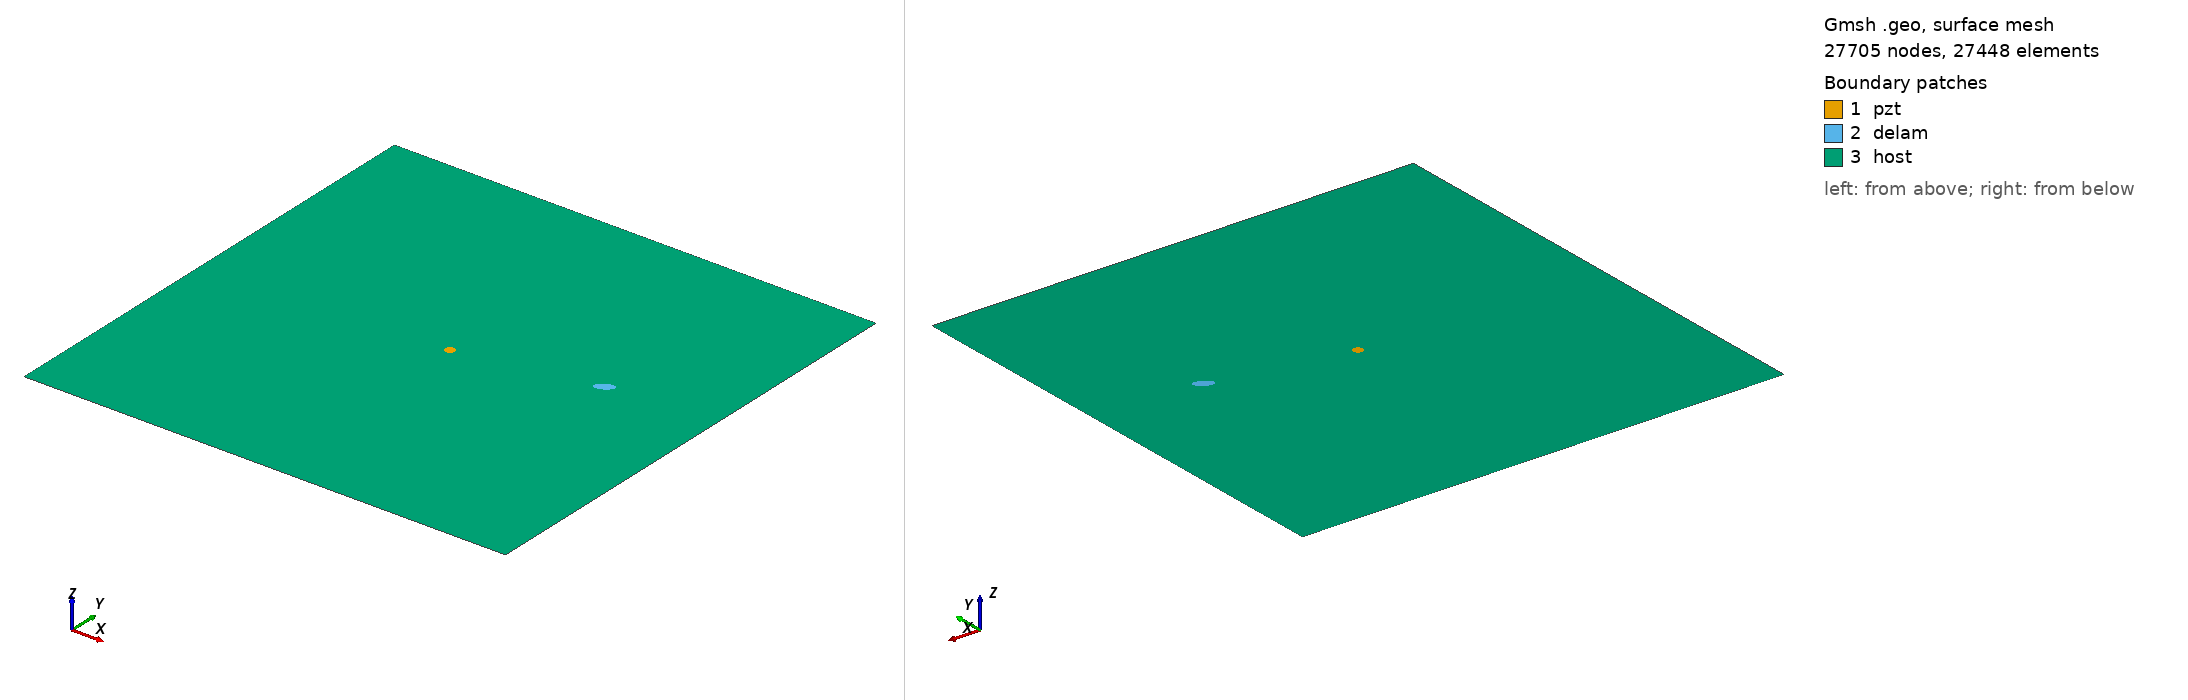

Gmsh geometry script, surface-meshed: 27705 nodes, 27448 surface elements. Boundary patches (legend numbers): 1 pzt, 2 delam, 3 host. Left view from above one corner, right view from below the opposite corner. Legend entries are the model's physical surfaces. The drawing asked Gmsh for element sizes between 1% and 20% of the model's largest extent; the script's own settings can give other sizes.

=== delam1_position_no_58_a_10mm_b_5mm_angle_30.geo (drawn) ===
SetFactory("OpenCASCADE");
L=0.500000; 
W=0.500000; 
a=0.010000; 
b=0.005000; 
x=0.388889; 
y=0.277778; 
alpha=0.166667 *Pi; 
r=0.005000; 
xpzt=0.250000; 
ypzt=0.250000; 
//+
Point(1) = {0, 0, 0, 1.0};
//+
Point(2) = {L, 0, 0, 1.0};
//+
Point(3) = {L, W, 0, 1.0};
//+
Point(4) = {0, W, 0, 1.0};
//+
Line(1) = {1, 2};
//+
Line(2) = {2, 3};
//+
Line(3) = {3, 4};
//+
Line(4) = {4, 1};
//+
Circle(5) = {xpzt, ypzt, -0, r, 0, 2*Pi};
//+
Ellipse(6) = {x, y, -0, a, b, 0, 2*Pi};
//+
Rotate {{0, 0, 1}, {x, y, 0}, alpha} {
  Curve{6}; 
}
//+
Curve Loop(1) = {4, 1, 2, 3};
//+
Curve Loop(2) = {6};
//+
Curve Loop(3) = {5};
//+
Curve Loop(4) = {6};
//+
Curve Loop(5) = {5};
//+
Plane Surface(1) = {5};
//+
Plane Surface(2) = {4};
//+
Plane Surface(3) = {1, 2, 3};
//+
Point(9) = {xpzt, ypzt, 0, 1.0};
//+
Point{9} In Surface {1};// mesh node at centre of pzt
//+
Physical Surface("pzt") = {1};
//+
Physical Surface("delam") = {2};
//+
Physical Surface("host") = {3};

Mesh.Algorithm = 6; // Frontal
Mesh.CharacteristicLengthFactor = 0.080000;
Mesh.CharacteristicLengthMin = 0.001000;
Mesh.CharacteristicLengthMax = 0.200000;
Mesh.RecombineAll = 1; // Apply recombination algorithm
Mesh.SubdivisionAlgorithm = 1; // 1: all quadrangles
Mesh.Smoothing = 1;
